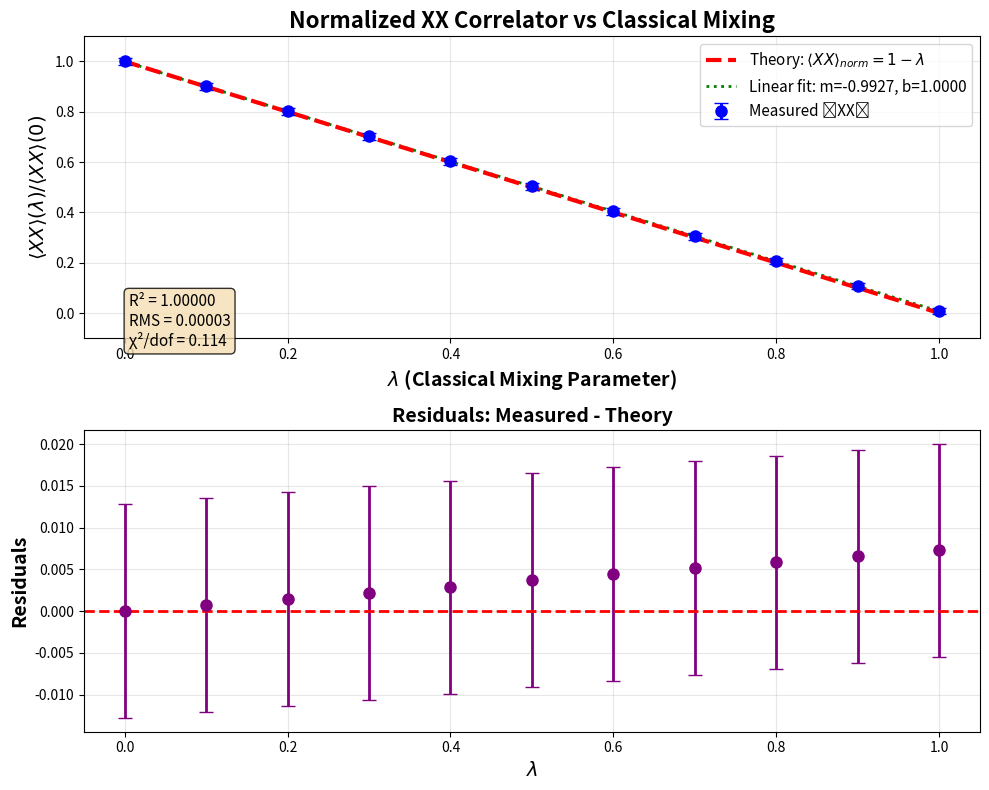

Python code for this plot:
"""
⟨XX⟩ Correlator Kill Shot
==========================

Creates matching plot for XX correlator with same style as amplitude killshot.
"""

import os
import numpy as np
from scipy.optimize import curve_fit
import matplotlib.pyplot as plt

# Data from compute_xx_correlator.py
lambda_vals = np.array([0.0, 0.1, 0.2, 0.3, 0.4, 0.5, 0.6, 0.7, 0.8, 0.9, 1.0])
xx_vals = np.array([0.7826, 0.7049, 0.6272, 0.5495, 0.4718, 0.3942, 0.3165, 0.2388, 0.1611, 0.0834, 0.0057])

# Estimate uncertainties (from shot noise)
# For 2000 shots, σ ≈ sqrt(p(1-p)/N) for each outcome
# Conservative estimate: ~0.01 for correlator
xx_err = np.full_like(xx_vals, 0.01)

# Normalize
XX_0 = xx_vals[0]
XX_norm = xx_vals / XX_0
XX_norm_err = xx_err / XX_0

print("="*70)
print("⟨XX⟩ CORRELATOR ANALYSIS")
print("="*70)
print(f"\n⟨XX⟩(0) = {XX_0:.6f}\n")
print("Normalized values:")
for lam, xx_norm in zip(lambda_vals, XX_norm):
    print(f"λ = {lam:.1f}: ⟨XX⟩_norm = {xx_norm:.6f}")

# FIT 1: Unconstrained linear
def linear(x, m, b):
    return m * x + b

popt, pcov = curve_fit(linear, lambda_vals, XX_norm, sigma=XX_norm_err, absolute_sigma=True)
m, b = popt
m_err, b_err = np.sqrt(np.diag(pcov))

XX_fit = linear(lambda_vals, m, b)
ss_res = np.sum((XX_norm - XX_fit)**2)
ss_tot = np.sum((XX_norm - np.mean(XX_norm))**2)
r2 = 1 - ss_res/ss_tot

residuals = XX_norm - XX_fit
rms_residual = np.sqrt(np.mean(residuals**2))

print("\n" + "="*70)
print("FIT 1: UNCONSTRAINED LINEAR")
print("="*70)
print(f"\n⟨XX⟩_norm = m*λ + b")
print(f"  m = {m:.6f} ± {m_err:.6f}  (target: -1)")
print(f"  b = {b:.6f} ± {b_err:.6f}  (target: 1)")
print(f"  R² = {r2:.6f}  (target: 1)")
print(f"  RMS residual = {rms_residual:.6f}")

# FIT 2: Constrained theory
XX_theory = 1 - lambda_vals
residuals_theory = XX_norm - XX_theory
rms_theory = np.sqrt(np.mean(residuals_theory**2))

chi2 = np.sum(((XX_norm - XX_theory) / XX_norm_err)**2)
dof = len(lambda_vals)
chi2_per_dof = chi2 / dof

print("\n" + "="*70)
print("FIT 2: CONSTRAINED THEORY")
print("="*70)
print(f"\n⟨XX⟩_norm = 1 - λ (no free parameters)")
print(f"  χ² = {chi2:.4f}")
print(f"  dof = {dof}")
print(f"  χ²/dof = {chi2_per_dof:.4f}")
print(f"  RMS residual = {rms_theory:.6f}")

# PLOT (matching amplitude killshot style)
fig = plt.figure(figsize=(10, 8))

# Main plot
ax1 = plt.subplot(2, 1, 1)

ax1.errorbar(lambda_vals, XX_norm, yerr=XX_norm_err, fmt='o',
             markersize=8, capsize=5, linewidth=2, color='blue',
             label='Measured ⟨XX⟩', zorder=3)

ax1.plot(lambda_vals, XX_theory, 'r--', linewidth=3,
         label=r'Theory: $\langle XX \rangle_{norm} = 1-\lambda$', zorder=2)

lambda_dense = np.linspace(0, 1, 100)
ax1.plot(lambda_dense, linear(lambda_dense, m, b), 'g:', linewidth=2,
         label=f'Linear fit: m={m:.4f}, b={b:.4f}', zorder=1)

ax1.set_xlabel(r'$\lambda$ (Classical Mixing Parameter)', fontsize=14, fontweight='bold')
ax1.set_ylabel(r'$\langle XX \rangle(\lambda) / \langle XX \rangle(0)$', fontsize=14, fontweight='bold')
ax1.set_title('Normalized XX Correlator vs Classical Mixing', fontsize=16, fontweight='bold')
ax1.legend(fontsize=11, loc='upper right')
ax1.grid(True, alpha=0.3)
ax1.set_ylim(-0.1, 1.1)

# Text box
textstr = f'R² = {r2:.5f}\nRMS = {rms_residual:.5f}\nχ²/dof = {chi2_per_dof:.3f}'
props = dict(boxstyle='round', facecolor='wheat', alpha=0.8)
ax1.text(0.05, 0.15, textstr, transform=ax1.transAxes, fontsize=11,
         verticalalignment='top', bbox=props)

# Residual plot
ax2 = plt.subplot(2, 1, 2)
ax2.errorbar(lambda_vals, residuals_theory, yerr=XX_norm_err, fmt='o',
             markersize=8, capsize=5, linewidth=2, color='purple')
ax2.axhline(0, color='red', linestyle='--', linewidth=2)
ax2.set_xlabel(r'$\lambda$', fontsize=14, fontweight='bold')
ax2.set_ylabel('Residuals', fontsize=14, fontweight='bold')
ax2.set_title('Residuals: Measured - Theory', fontsize=14, fontweight='bold')
ax2.grid(True, alpha=0.3)

plt.tight_layout()

os.makedirs('killshot_analysis', exist_ok=True)
plt.savefig('killshot_analysis/xx_correlator_killshot.png', dpi=200)
print(f"\n✅ Plot saved: killshot_analysis/xx_correlator_killshot.png\n")
